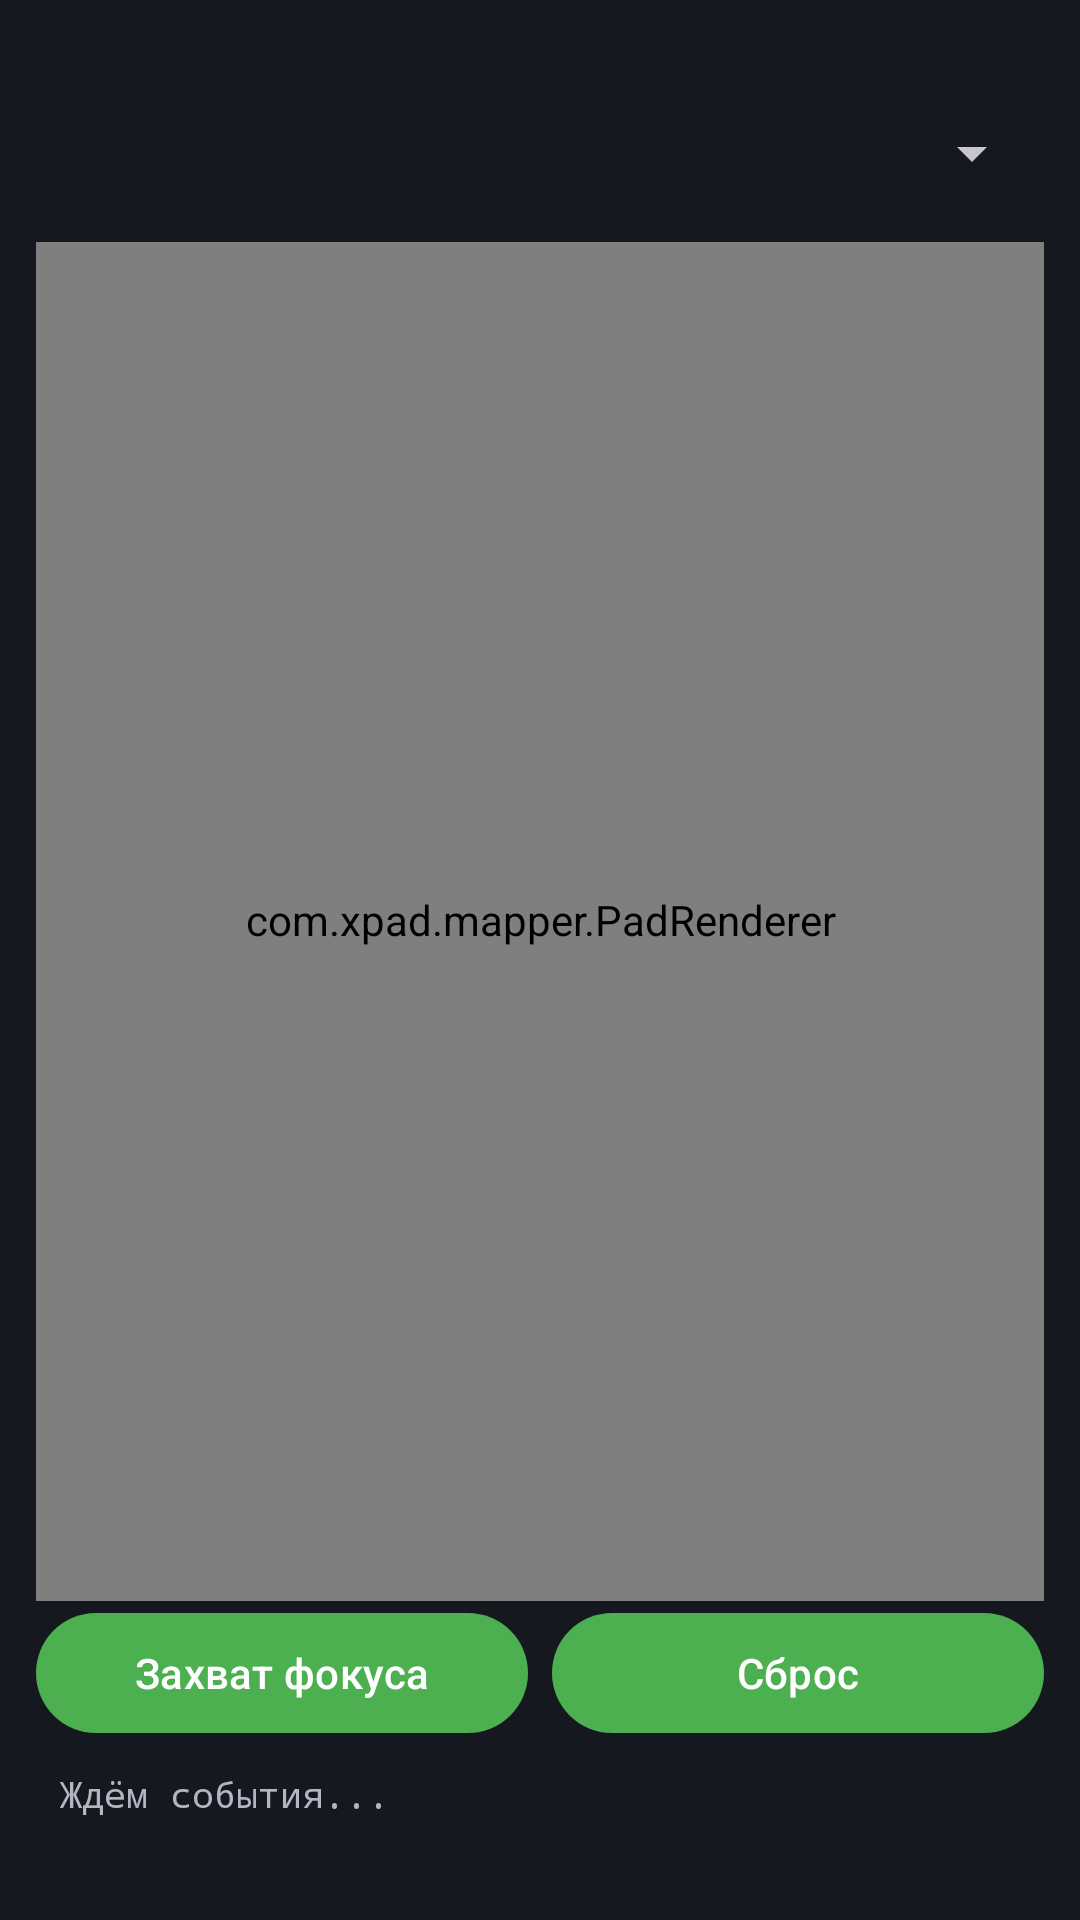

This screen was rendered from an Android layout file. Write that file and the resources it references.
<!-- AndroidManifest.xml: application theme Theme.XPad -->
<!-- res/layout/fragment_test.xml -->
<?xml version="1.0" encoding="utf-8"?>
<LinearLayout xmlns:android="http://schemas.android.com/apk/res/android"
    android:layout_width="match_parent"
    android:layout_height="match_parent"
    android:orientation="vertical"
    android:padding="12dp">

    <TextView
        android:id="@+id/tv_active_profile"
        android:layout_width="match_parent"
        android:layout_height="wrap_content"
        android:textColor="@color/primary"
        android:textSize="14sp"
        android:textStyle="bold" />

    <Spinner
        android:id="@+id/spinner_device"
        android:layout_width="match_parent"
        android:layout_height="wrap_content"
        android:layout_marginTop="8dp" />

    <TextView
        android:id="@+id/tv_hint"
        android:layout_width="match_parent"
        android:layout_height="wrap_content"
        android:textColor="@color/text_secondary"
        android:textSize="13sp" />

    <com.xpad.mapper.PadRenderer
        android:id="@+id/pad_view"
        android:layout_width="match_parent"
        android:layout_height="0dp"
        android:layout_weight="1" />

    <com.xpad.mapper.GamepadTestView
        android:id="@+id/pad_input"
        android:layout_width="match_parent"
        android:layout_height="1dp"
        android:focusable="true"
        android:focusableInTouchMode="true" />

    <LinearLayout
        android:layout_width="match_parent"
        android:layout_height="wrap_content"
        android:orientation="horizontal">

        <com.google.android.material.button.MaterialButton
            android:id="@+id/btn_focus"
            android:layout_width="0dp"
            android:layout_height="wrap_content"
            android:layout_weight="1"
            android:text="Захват фокуса" />

        <com.google.android.material.button.MaterialButton
            android:id="@+id/btn_clear"
            android:layout_width="0dp"
            android:layout_height="wrap_content"
            android:layout_marginStart="8dp"
            android:layout_weight="1"
            android:text="Сброс" />
    </LinearLayout>

    <TextView
        android:id="@+id/tv_empty_test"
        android:layout_width="match_parent"
        android:layout_height="wrap_content"
        android:layout_marginTop="8dp"
        android:textColor="@color/text_secondary"
        android:visibility="gone" />

    <TextView
        android:id="@+id/tv_log"
        android:layout_width="match_parent"
        android:layout_height="wrap_content"
        android:fontFamily="monospace"
        android:minLines="2"
        android:padding="8dp"
        android:text="Ждём события..."
        android:textColor="@color/text_secondary"
        android:textSize="12sp" />
</LinearLayout>
<!-- resources referenced by this layout -->
<resources>
  <color name="primary">#4CAF50</color>
  <color name="text_secondary">#B0B6C3</color>
  <style name="Theme.XPad" parent="Theme.Material3.Dark.NoActionBar">
          <item name="colorPrimary">@color/primary</item>
          <item name="colorOnPrimary">@color/on_primary</item>
          <item name="android:colorBackground">@color/background</item>
          <item name="colorSurface">@color/surface</item>
          <item name="android:statusBarColor">@color/background</item>
          <item name="android:navigationBarColor">@color/background</item>
          <item name="android:windowBackground">@color/background</item>
      </style>
  <color name="on_primary">#FFFFFF</color>
  <color name="background">#16181F</color>
  <color name="surface">#1F222B</color>
</resources>
